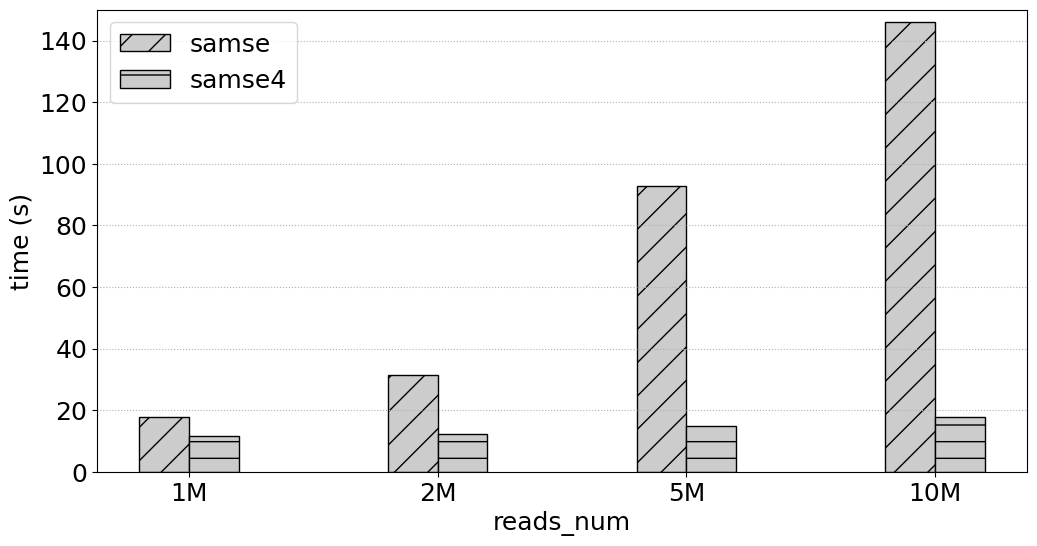

This chart was generated by the following Python code:
# -*- coding:utf8 -*
# !/usr/bin/python
# -*- coding: utf-8 -*-
import numpy as np
import pandas as pd
#import brewer2mpl
import matplotlib.pyplot as plt
#plt.rc('font',family='Times New Roman')

#plt.rcParams['font.sans-serif'] = ['Times New Roman'] # 设置字体，不然中文无法显示
plt.rcParams['figure.figsize'] = (12.0, 6.0) # 设置figure_size尺寸
#plt.rcParams['figure.figsize'] = (4.0, 4.0) # 设置figure_size尺寸


#figsize(12.5, 4) # 设置 figsize
plt.rcParams['savefig.dpi'] = 500 #保存图片分辨率
plt.rcParams['figure.dpi'] = 500  #分辨率
# 默认的像素：[6.0,4.0]，分辨率为100，图片尺寸为 600&400
# 指定dpi=200，图片尺寸为 1200*800
# 指定dpi=300，图片尺寸为 1800*1200
print(plt.style.available)
plt.style.use('fast')
#plt.rcParams['image.interpolation'] = 'nearest' # 设置 interpolation style
#plt.rcParams['image.cmap'] = 'gray' # 设置 颜色 style
# 参照下方配色方案，第三参数为颜色数量，这个例子的范围是3-12，每种配色方案参数范围不相同
#bmap = brewer2mpl.get_map('Set3', 'qualitative', 10)
#colors = bmap.mpl_colors
plt.figure()
#plt.rcParams['font.sans-serif'] = ['Times New Roman']
#plt.rc('font', family='Times New Roman')
plt.rc('font', family='Times New Roman')
# 或者直接修改配色方案
#plt.rcParams['axes.color_cycle'] = colors
font_size = 18
def geomean(ls):
    n = len(ls)
    r = 1
    for i in range(n):
       r *= ls[i]
    return pow(r,1/n)

def al_mean(ls):
    return np.average(ls)

def Optimization_time_nor():
    from matplotlib import ticker
    # CONV = [0.4323,2.6223,0.2667,0.1940,0.1562,5.9893,0.3998,3.6136,1.9029,0.2530,0.4988,0.5417,0.0783,0.2424,0.2797,0.1857]
    # CONVOpt = [0.4312,2.6091,0.2649,0.2055,0.1542,5.9494,0.4627,3.7934,1.9969,0.2287,0.5379,0.5318,0.0737,0.2339,0.2656,0.1694]
    # Im2colCR = [0.8062,2.8291,0.6554,0.1638,0.1307,5.9892,0.2764,4.5594,2.2215,0.2290,0.7154,0.6816,0.0793,0.1256,0.1437,0.2626]
    # Im2colCD = [0.6808,2.5492,0.5817,0.1512,0.1074,5.8895,0.2553,4.3194,2.2165,0.5147,0.6418,0.6510,0.0780,0.1216,0.1392,0.2149]
    # AutoTVM = [1.72,2.015147, 19.82, 24.694,41.37776, 61.02]
    # AutoMCL = [1.98, 2.12359,19.98,23.877, 39.76408, 60.17]
    # bwa_total_time = [2494.481, 1828.237, 515.121, 436.176, 418.335, 387.284, 380.527, 377.038, 362.933, 378.359]
    # mt_total_time = [390.018, 324.556, 319.772, 311.825, 330.459, 324.145, 311.966, 312.974, 314.467, 313.742]
    # mt4_total_time = [202.298, 165.439, 151.472, 149.173, 145.534, 143.657, 143.025, 142.622, 143.061, 143.989]

    samse_time = [17.694,31.456,92.823,145.957 ]
    samse1_time = [13.125,21.005,47.464,90.431]
    samse2_time = [12.692,19.969 ,41.527 ,85.305]
    samse3_time = [14.261 ,17.960,28.682,47.560]
    samse4_time = [11.697,12.267,14.796,17.917]
    fig, ax = plt.subplots()
    patterns = ['/', 'o', '*','|','-','+','x', '\\']
    plt.ylabel('time (s)', fontsize=18)
    #plt.xlabel('SA_Interval', fontsize=18)
    plt.xlabel('reads_num', fontsize=18)
    #ax.yaxis.set_major_formatter(ticker.PercentFormatter(xmax=1, decimals=1))
    plt.tick_params(labelsize=18)
    plt.grid(linestyle=':', axis='y')
    x = np.arange(len(samse1_time))
    print(x)
    base = [1,1,1,1,1,1,1,1,1,1]
    #a = plt.bar(x-0.3, bwa_total_time, 0.2, color='b', label='bwa_total_time', align='center')0012.
    b = plt.bar(x-0.1, samse_time, 0.2, hatch=patterns[0],color = '0.8',edgecolor = 'k',label='samse', align='center')
    #c = plt.bar(x+0.1, bwa1_time, 0.2, color='r', label='bwa1_time', align='center')
    c = plt.bar(x+0.1, samse4_time, 0.2,hatch=patterns[4],color = '0.8',edgecolor = 'black',label='samse4', align='center')

    #d = plt.bar(x+0.3, mt4_total_time, 0.2, color='k', label='mt4_total_time', align='center')

    #b = plt.bar(x + 0.2, Nor_CONVCD, 0.2, color='tomato', label='Im2colDNMM332', align='center')
    # 设置标签
    # for i in a + b + c:
    #     h = i.get_height()
    #     plt.text(i.get_x() + i.get_width() / 2, h, '%2.2f'% (h), ha='center', va='bottom', size='18',rotation=90)
    #plt.axhline(1.0, color='red',lw=1,linestyle='--')
    plt.xticks(x, ['1M', '2M','5M','10M'],size=18,rotation=0)
    plt.ylim(0.0,150)
    plt.legend(loc='upper left', fontsize=18)
    plt.savefig('SRR10067255_samse_samse4.pdf',format='pdf', dpi=1000)
   #plt.show()

if __name__ == '__main__':
    Optimization_time_nor()